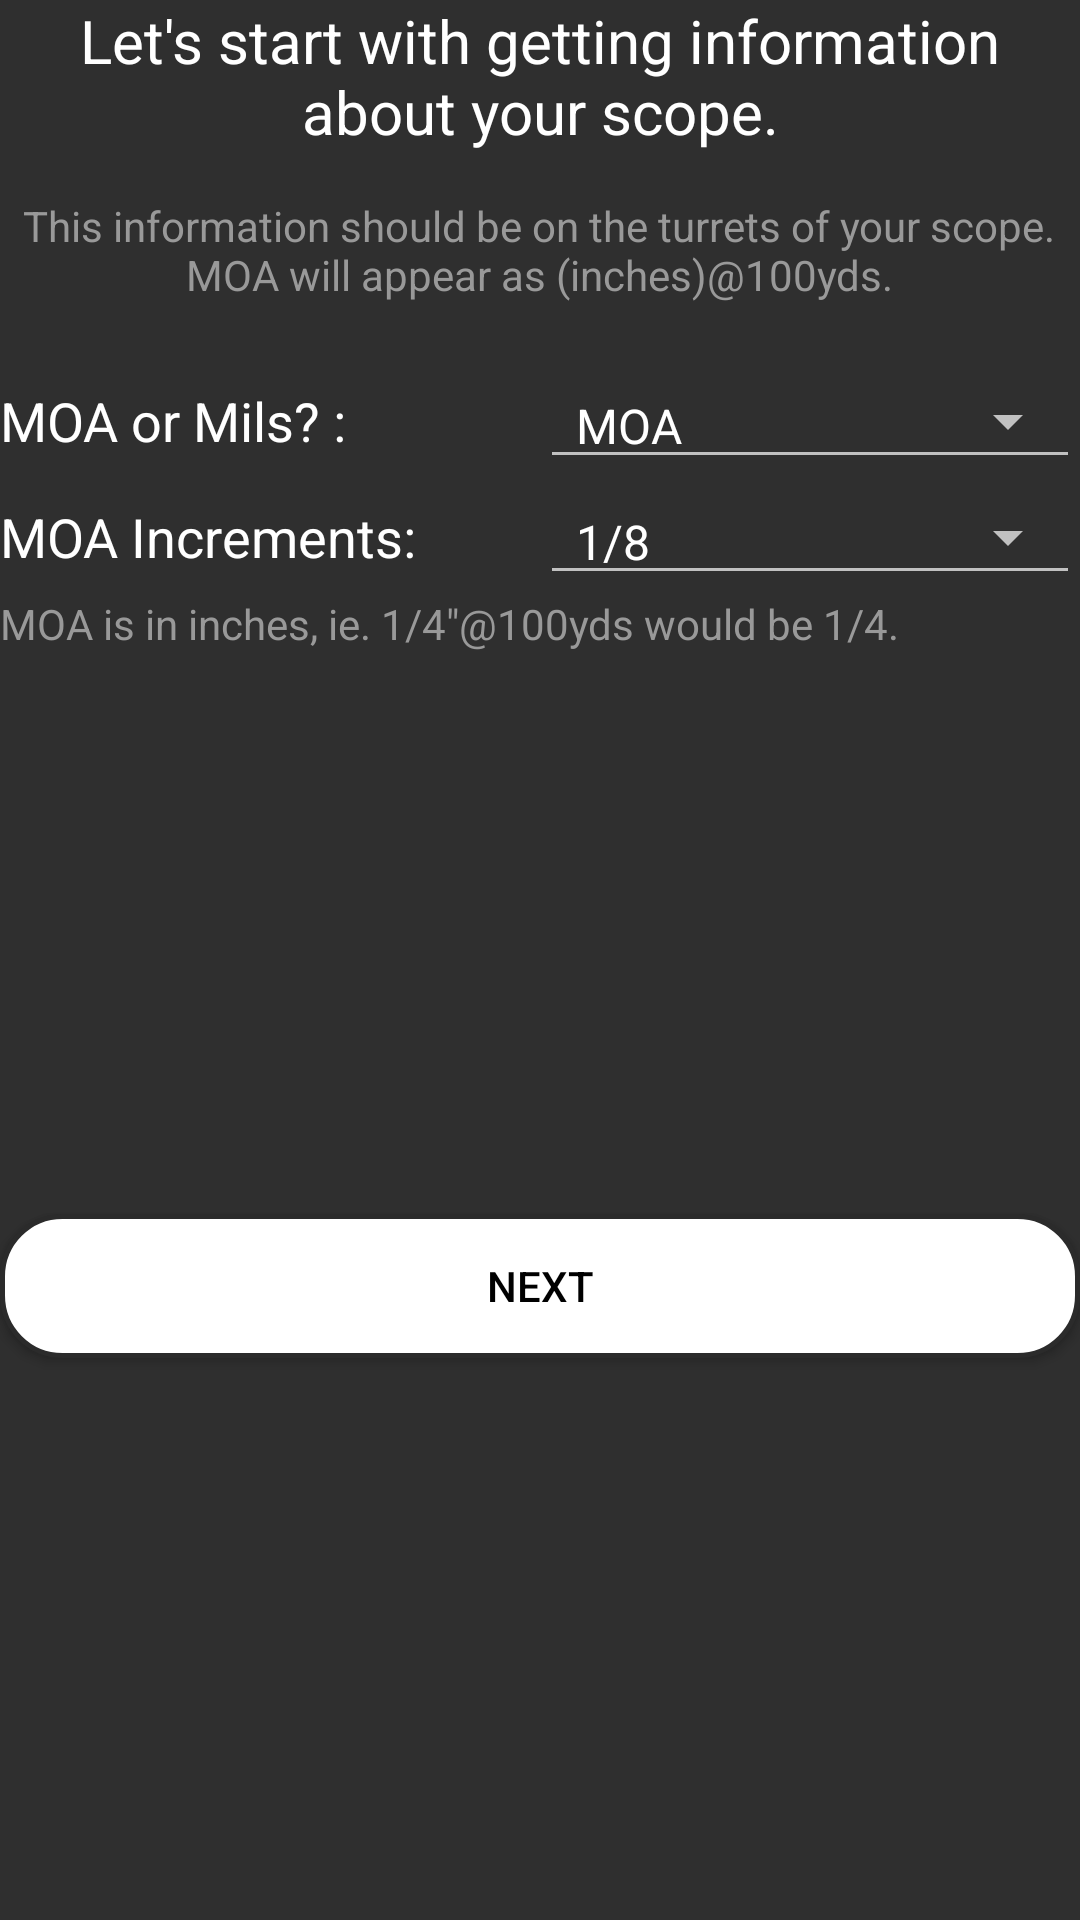

Layout XML and referenced resources for this Android screen:
<!-- AndroidManifest.xml: application theme AppTheme -->
<!-- res/layout/scope_info_fragment.xml -->
<?xml version="1.0" encoding="utf-8"?>
<RelativeLayout xmlns:android="http://schemas.android.com/apk/res/android"
    android:layout_width="match_parent" android:layout_height="match_parent"
    android:background="@color/background">

    <TextView
        android:id="@+id/scope_fragment_welcome_text"
        android:layout_width="match_parent"
        android:layout_height="wrap_content"
        android:layout_alignParentTop="true"
        android:layout_centerHorizontal="true"
        android:textSize="20sp"
        android:textColor="@color/textMain"
        android:textAlignment="center"
        android:text="@string/scope_welcome"/>

    <TextView
        android:id="@+id/scope_hint_text"
        android:layout_width="wrap_content"
        android:layout_height="wrap_content"
        android:layout_below="@id/scope_fragment_welcome_text"
        android:layout_marginTop="15dp"
        android:layout_centerHorizontal="true"
        android:textAlignment="center"
        android:textColor="@color/textHint"
        android:text="@string/scope_hint"/>

    <LinearLayout
        android:id="@+id/scope_moa_or_mils_layout"
        android:layout_width="match_parent"
        android:layout_height="wrap_content"
        android:layout_marginTop="20dp"
        android:layout_below="@id/scope_hint_text"
        android:orientation="horizontal">

        <TextView
            android:id="@+id/scope_moa_or_mils"
            android:layout_width="match_parent"
            android:layout_height="wrap_content"
            android:layout_weight="1"
            android:layout_gravity="center"
            android:textSize="18sp"
            android:textColor="@color/textMain"
            android:text="@string/scope_moa_or_mils_textview"/>

            <Spinner
                android:id="@+id/scope_moa_or_mils_spinner"
                android:layout_width="match_parent"
                android:layout_height="wrap_content"
                android:layout_weight="1"
                android:layout_gravity="center"
                style="@style/Widget.AppCompat.Spinner.Underlined"
                android:entries="@array/scope_moa_or_mils_array" />

    </LinearLayout>

    <LinearLayout
        android:id="@+id/scope_increments_info_layout"
        android:layout_width="match_parent"
        android:layout_height="wrap_content"
        android:orientation="vertical"
        android:layout_below="@id/scope_moa_or_mils_layout">

        <LinearLayout
            android:id="@+id/scope_increments_layout"
            android:layout_width="match_parent"
            android:layout_height="wrap_content"
            android:orientation="horizontal">

            <TextView
                android:id="@+id/scope_increments_text"
                android:layout_width="match_parent"
                android:layout_height="wrap_content"
                android:layout_weight="1"
                android:layout_gravity="center"
                android:textColor="@color/textMain"
                android:textSize="18sp"
                android:text="@string/scope_moa_increments_textview"/>

                <Spinner
                    android:id="@+id/moa_increments_spinner"
                    android:layout_width="match_parent"
                    android:layout_height="wrap_content"
                    android:layout_weight="1"
                    android:layout_gravity="center"
                    style="@style/Widget.AppCompat.Spinner.Underlined"
                    android:entries="@array/scope_moa_increments_array" />

        </LinearLayout>

        <TextView
            android:id="@+id/moa_hint_text"
            android:layout_width="wrap_content"
            android:layout_height="wrap_content"
            android:textColor="@color/textHint"
            android:text="@string/scope_moa_hint"/>

    </LinearLayout>

    <RelativeLayout
        android:layout_width="match_parent"
        android:layout_height="match_parent"
        android:layout_below="@id/scope_increments_info_layout">

        <Button
            android:id="@+id/to_targets_btn"
            android:layout_width="match_parent"
            android:layout_height="wrap_content"
            android:layout_centerInParent="true"
            style="@style/AppTheme.RoundedCornerButton"
            android:foreground="?attr/selectableItemBackground"
            android:textColor="@color/textBlack"
            android:text="@string/next" />

    </RelativeLayout>

</RelativeLayout>
<!-- resources referenced by this layout -->
<resources>
  <string-array name="scope_moa_increments_array">
          <item>1/8</item>
          <item>1/6</item>
          <item>1/5</item>
          <item>1/4</item>
          <item>1/3</item>
          <item>1/2</item>
          <item>1</item>
      </string-array>
  <string-array name="scope_moa_or_mils_array">
          <item>MOA</item>
          <item>Mils</item>
      </string-array>
  <color name="background">#2F2F2F</color>
  <color name="textBlack">#000</color>
  <color name="textHint">#999</color>
  <color name="textMain">#FFF</color>
  <string name="next">NEXT</string>
  <string name="scope_hint">This information should be on the turrets of your scope.\nMOA will appear as (inches)@100yds.</string>
  <string name="scope_moa_hint">MOA is in inches, ie. 1/4\"@100yds would be 1/4.</string>
  <string name="scope_moa_increments_textview">MOA Increments: </string>
  <string name="scope_moa_or_mils_textview">MOA or Mils? : </string>
  <string name="scope_welcome">Let\'s start with getting information about your scope.</string>
  <style name="AppTheme.RoundedCornerButton" parent="Widget.AppCompat.Button.Colored">
          <item name="android:background">@drawable/rounded_btn_white</item>
      </style>
  <style name="AppTheme" parent="Theme.AppCompat">
          
          <item name="colorPrimary">@color/colorPrimary</item>
          <item name="colorPrimaryDark">@color/colorPrimaryDark</item>
          <item name="colorAccent">@color/colorAccent</item>
          <item name="android:statusBarColor">@color/colorPrimary</item>
      </style>
  <!-- drawable rounded_btn_white (drawable) -->
  <?xml version="1.0" encoding="utf-8"?>
  <shape
      xmlns:android="http://schemas.android.com/apk/res/android"
      android:shape="rectangle">
  
      <solid android:color="#FFF"/>
  
      <corners android:radius="20dp"/>
  
      <stroke android:color="#2b2b2b"
          android:width="1.5dp"/>
  
  </shape>
  <color name="colorPrimary">#2B2B2B</color>
  <color name="colorPrimaryDark">#303F9F</color>
  <color name="colorAccent">#FF4081</color>
</resources>
